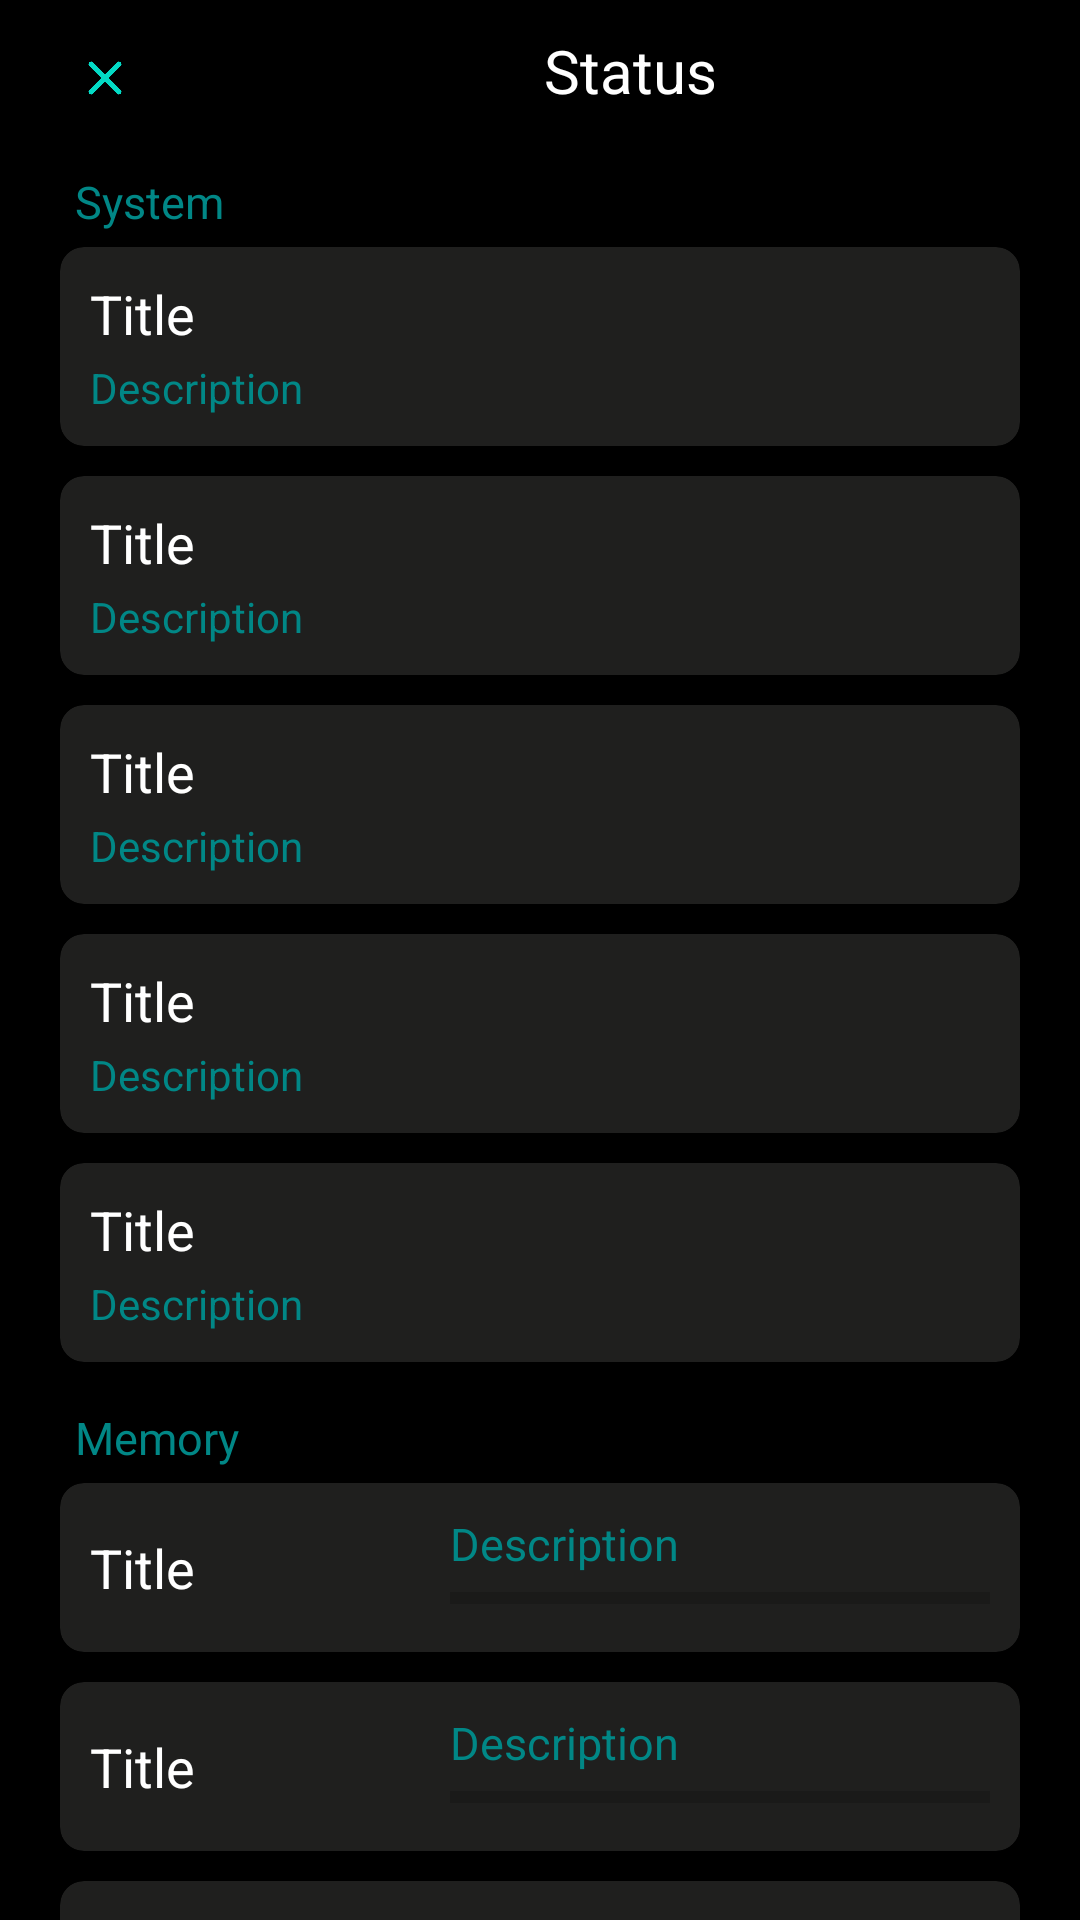

Reconstruct the res/layout file that produces this screen, plus the resources it refers to.
<!-- AndroidManifest.xml: application theme Theme.PiStarlink -->
<!-- res/layout/fragment_system_info.xml -->
<?xml version="1.0" encoding="utf-8"?>
<androidx.constraintlayout.widget.ConstraintLayout
    xmlns:android="http://schemas.android.com/apk/res/android"
    xmlns:app="http://schemas.android.com/apk/res-auto"
    xmlns:tools="http://schemas.android.com/tools"
    android:background="@color/black"
    android:layout_width="match_parent"
    android:layout_height="match_parent"
    tools:context=".MainActivity">

    <LinearLayout
        android:layout_width="match_parent"
        android:layout_height="wrap_content"
        android:orientation="vertical"
        android:layout_marginTop="10sp"
        android:layout_marginLeft="10sp"
        android:layout_marginRight="10sp"
        app:layout_constraintEnd_toEndOf="parent"
        app:layout_constraintStart_toStartOf="parent"
        app:layout_constraintTop_toTopOf="parent">


        <LinearLayout
            android:layout_width="match_parent"
            android:layout_height="match_parent"
            android:orientation="horizontal">

            <ImageView
                android:id="@+id/exit_image"
                android:layout_marginTop="5dp"
                android:layout_width="50dp"
                android:layout_height="match_parent"
                android:src="@drawable/cross"
                app:tint="@color/teal_200" />

            <TextView
                android:id="@+id/title_sbc_info"
                android:layout_width="300dp"
                android:layout_height="wrap_content"
                android:textAlignment="center"
                android:text="@string/system_board"
                android:textColor="@color/white"
                android:textSize="20sp" />

        </LinearLayout>

        <LinearLayout
            android:layout_width="match_parent"
            android:layout_height="0dp"
            android:layout_marginTop="20sp"
            android:layout_marginLeft="5sp"
            android:layout_marginRight="5sp"
            android:layout_weight="1"
            android:orientation="vertical" >

            <ScrollView
                android:layout_width="match_parent"
                android:layout_height="wrap_content">

                <LinearLayout
                    android:layout_width="match_parent"
                    android:layout_height="wrap_content"
                    android:orientation="vertical" >

                    <TextView
                        android:id="@+id/system_title"
                        android:layout_width="match_parent"
                        android:layout_height="wrap_content"
                        android:layout_marginStart="10sp"
                        android:text="@string/system"
                        android:textColor="@color/teal_700"
                        android:textSize="15sp" />

                    <include
                        android:id="@+id/card_layout_model"
                        layout="@layout/layout_card" />

                    <include
                        android:id="@+id/card_layout_kernel"
                        layout="@layout/layout_card" />

                    <include
                        android:id="@+id/card_layout_hostname"
                        layout="@layout/layout_card" />

                    <include
                        android:id="@+id/card_layout_system"
                        layout="@layout/layout_card" />

                    <include
                        android:id="@+id/card_layout_revision"
                        layout="@layout/layout_card" />

                    <TextView
                        android:id="@+id/memory_title"
                        android:layout_width="match_parent"
                        android:layout_height="wrap_content"
                        android:layout_marginStart="10sp"
                        android:layout_marginTop="10sp"
                        android:text="@string/memory"
                        android:textColor="@color/teal_700"
                        android:textSize="15sp" />

                    <include
                        android:id="@+id/card_layout_total_available"
                        layout="@layout/layout_card_loading" />

                    <include
                        android:id="@+id/card_layout_used"
                        layout="@layout/layout_card_loading" />

                    <include
                        android:id="@+id/card_layout_buffered"
                        layout="@layout/layout_card_loading" />

                    <include
                        android:id="@+id/card_layout_cached"
                        layout="@layout/layout_card_loading" />

                    <TextView
                        android:id="@+id/textView"
                        android:layout_marginTop="10sp"
                        android:layout_width="wrap_content"
                        android:layout_height="wrap_content"
                        android:textAlignment="center"
                        android:layout_gravity="center"
                        android:autoLink="web"
                        android:text="@string/router_page"
                        android:linksClickable="true" />

                </LinearLayout>

            </ScrollView>

        </LinearLayout>

            </LinearLayout>

</androidx.constraintlayout.widget.ConstraintLayout>
<!-- res/layout/layout_card.xml (included above) -->
<?xml version="1.0" encoding="utf-8"?>
<androidx.cardview.widget.CardView
    xmlns:android="http://schemas.android.com/apk/res/android"
    xmlns:app="http://schemas.android.com/apk/res-auto"
    android:layout_width="match_parent"
    android:layout_height="wrap_content"
    android:layout_margin="5dp"
    app:cardCornerRadius="8dp"
    app:cardElevation="4dp"
    app:cardBackgroundColor="@color/teal_900">

    <LinearLayout
        android:layout_width="match_parent"
        android:layout_height="wrap_content"
        android:orientation="vertical"
        android:padding="10dp">

        <TextView
            android:id="@+id/card_title"
            android:layout_width="wrap_content"
            android:layout_height="wrap_content"
            android:text="@string/title_card_name"
            android:textSize="18sp"
            android:textColor="@color/white" />

        <TextView
            android:id="@+id/card_description"
            android:layout_width="wrap_content"
            android:layout_height="wrap_content"
            android:text="@string/description_card_name"
            android:textSize="14sp"
            android:textColor="@color/teal_700"
            android:layout_marginTop="3dp" />

    </LinearLayout>

</androidx.cardview.widget.CardView>
<!-- res/layout/layout_card_loading.xml (included above) -->
<?xml version="1.0" encoding="utf-8"?>
<androidx.cardview.widget.CardView
    xmlns:android="http://schemas.android.com/apk/res/android"
    xmlns:app="http://schemas.android.com/apk/res-auto"
    android:layout_width="match_parent"
    android:layout_height="wrap_content"
    android:layout_margin="5dp"
    app:cardCornerRadius="8dp"
    app:cardElevation="4dp"
    app:cardBackgroundColor="@color/teal_900">

    <LinearLayout
        android:layout_width="match_parent"
        android:layout_height="wrap_content"
        android:orientation="vertical"
        android:padding="10dp">

        <LinearLayout
            android:layout_width="match_parent"
            android:layout_height="match_parent"
            android:orientation="horizontal">

            <TextView
                android:id="@+id/card_title"
                android:layout_width="100sp"
                android:layout_marginEnd="20sp"
                android:gravity="center_vertical"
                android:layout_height="match_parent"
                android:text="@string/title_card_name"
                android:textColor="@color/white"
                android:textSize="18sp" />

            <LinearLayout
                android:layout_width="match_parent"
                android:layout_height="match_parent"
                android:orientation="vertical">

                <TextView
                    android:id="@+id/card_description"
                    android:layout_width="match_parent"
                    android:layout_height="wrap_content"
                    android:gravity="center_vertical"
                    android:text="@string/description_card_name"
                    android:textColor="@color/teal_700"
                    android:textSize="15sp" />

                <ProgressBar
                    android:id="@+id/progressBar"
                    style="?android:attr/progressBarStyleHorizontal"
                    android:layout_width="match_parent"
                    android:backgroundTint="@color/white"
                    android:layout_height="wrap_content" />

            </LinearLayout>
        </LinearLayout>

    </LinearLayout>

</androidx.cardview.widget.CardView>
<!-- resources referenced by this layout -->
<resources>
  <color name="black">#FF000000</color>
  <color name="teal_200">#FF03DAC5</color>
  <color name="teal_700">#FF018786</color>
  <color name="teal_900">#1f1f1e</color>
  <color name="white">#FFFFFFFF</color>
  <!-- drawable cross: png bitmap (drawable, 4147 bytes) -->
  <string name="description_card_name">Description</string>
  <string name="memory">Memory</string>
  <string name="router_page">For more information, log into <a href="http://192.168.1.1">http://192.168.1.1</a>.</string>
  <string name="system">System</string>
  <string name="system_board">Status</string>
  <string name="title_card_name">Title</string>
  <style name="Theme.PiStarlink" parent="Theme.MaterialComponents.DayNight.DarkActionBar">
          
          <item name="colorPrimary">@color/purple_500</item>
          <item name="colorPrimaryVariant">@color/purple_700</item>
          <item name="colorOnPrimary">@color/white</item>
          
          <item name="colorSecondary">@color/teal_200</item>
          <item name="colorSecondaryVariant">@color/teal_700</item>
          <item name="colorOnSecondary">@color/black</item>
          
          <item name="android:statusBarColor">?attr/colorPrimaryVariant</item>
          
      </style>
  <color name="purple_500">#FF6200EE</color>
  <color name="purple_700">#FF3700B3</color>
</resources>
